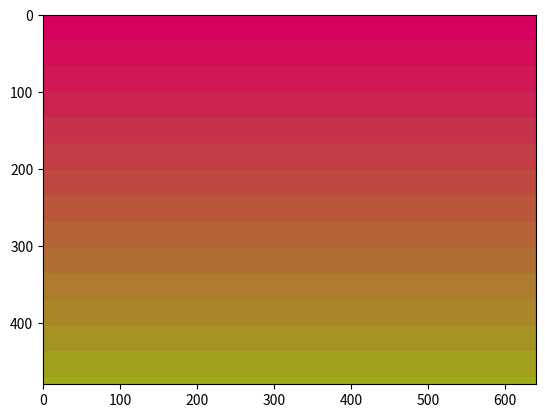

The script that saved this image: (Note: this script raises an exception after producing the figure.)
import numpy as np
import matplotlib.pyplot as plt
from pathlib import Path


w, h = 640, 480
image = np.zeros((h, w, 3), dtype="uint8")

color1 = np.array([216, 0, 95])
color2 = np.array([135, 234, 0])

for p in np.linspace(0, 1, 20):
    color = color1 * (1 - p) + color2 * p
    start = int(image.shape[1] * p)
    end = int(image.shape[1] * (p+1))
    # print(start, end)
    # print(color)
    image[start:end, :, :] = np.array(color)

plt.imshow(image)
path = Path(__file__).parent
plt.savefig(path/ f"olifirenko_mv.png")
